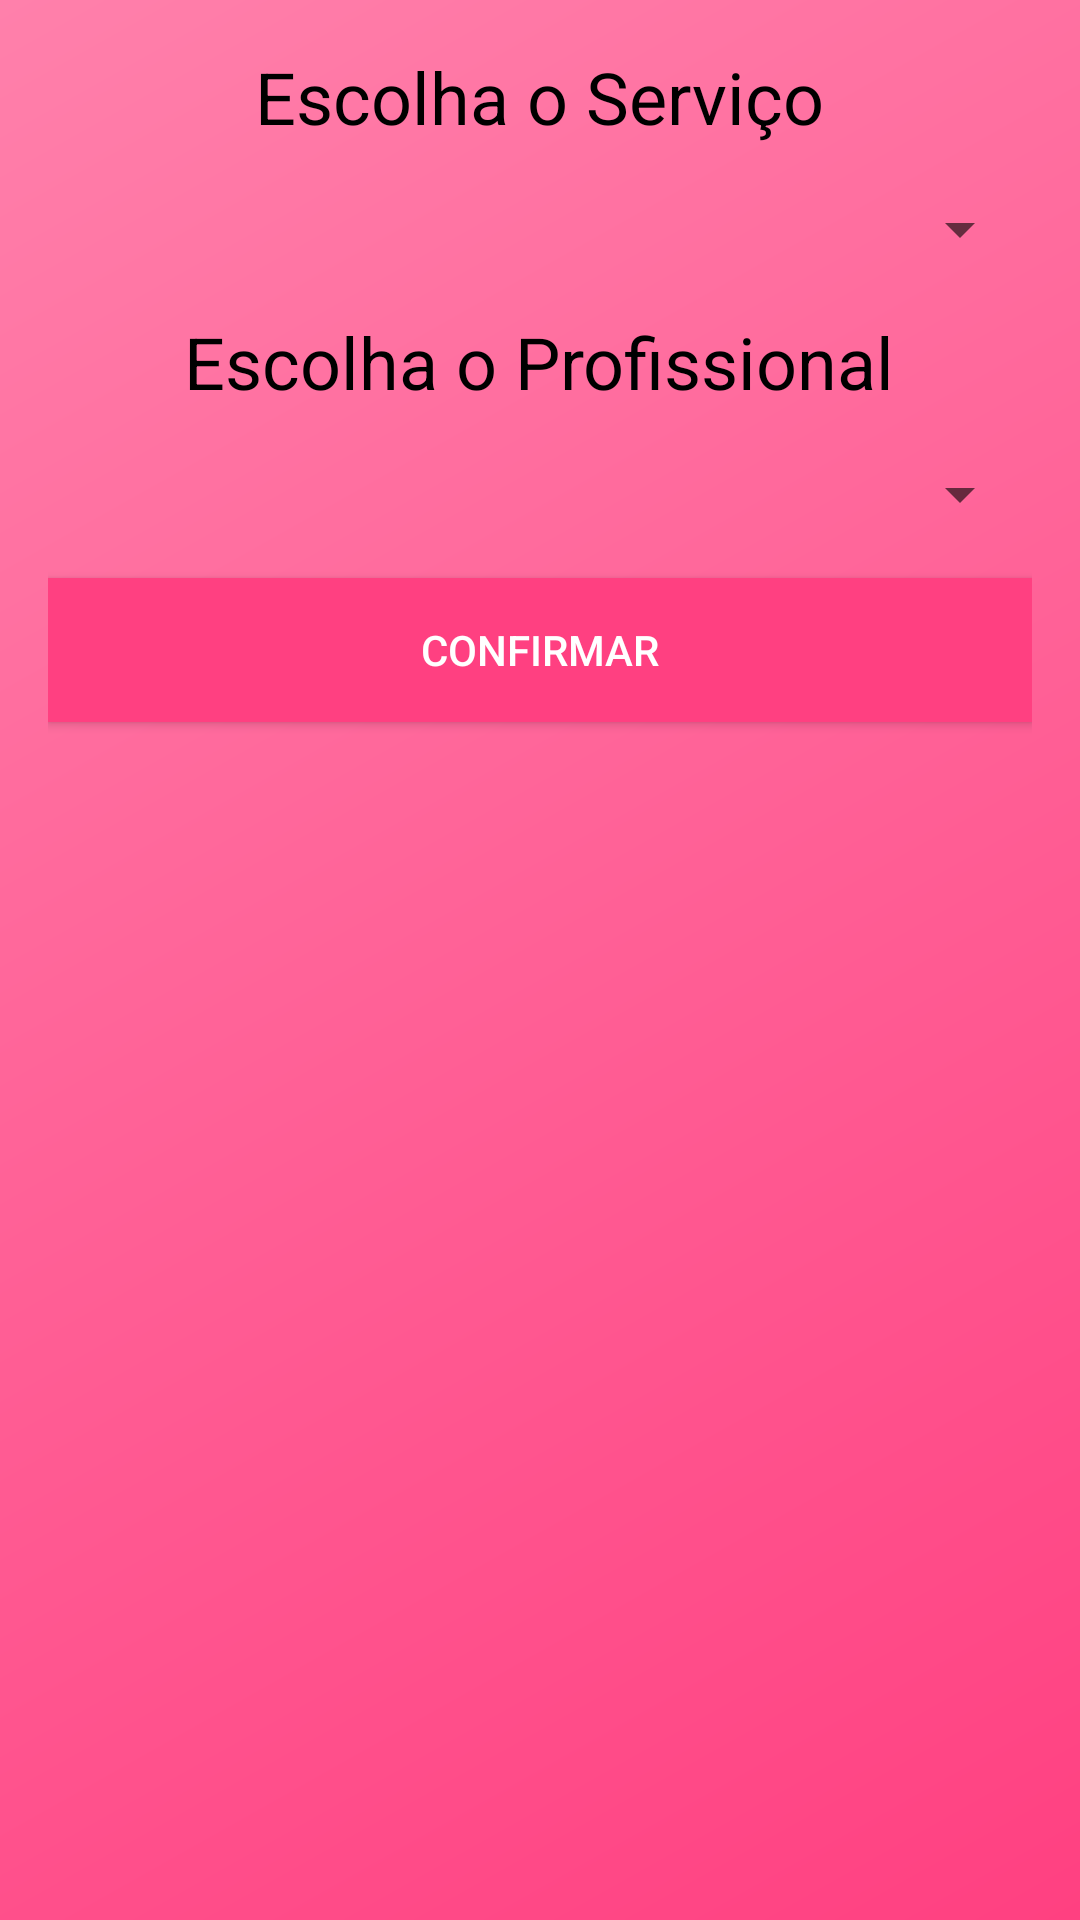

Layout XML and referenced resources for this Android screen:
<!-- AndroidManifest.xml: application theme Theme.DrAdrianaGomes -->
<!-- res/layout/agendamentos.xml -->
<?xml version="1.0" encoding="utf-8"?>
<LinearLayout xmlns:android="http://schemas.android.com/apk/res/android"
    android:layout_width="match_parent"
    android:layout_height="match_parent"
    android:orientation="vertical"
    android:padding="16dp"
    android:background="@drawable/fundo"
    >

    <TextView
        android:layout_width="wrap_content"
        android:layout_height="wrap_content"
        android:text="Escolha o Serviço"
        android:textSize="24sp"
        android:textColor="@android:color/black"
        android:layout_gravity="center"
        android:layout_marginBottom="16dp" />

    <Spinner
        android:id="@+id/spinnerServico"
        android:layout_width="match_parent"
        android:layout_height="wrap_content"
        android:hint="Escolha o Serviço"
        android:layout_marginBottom="16dp" />

    <TextView
        android:layout_width="wrap_content"
        android:layout_height="wrap_content"
        android:text="Escolha o Profissional"
        android:textSize="24sp"
        android:textColor="@android:color/black"
        android:layout_gravity="center"
        android:layout_marginBottom="16dp" />

    <Spinner
        android:id="@+id/spinnerProfissional"
        android:layout_width="match_parent"
        android:layout_height="wrap_content"
        android:hint="Escolha o Profissional" />

    <Button
        android:id="@+id/buttonConfirmar"
        android:layout_width="match_parent"
        android:layout_height="wrap_content"
        android:text="Confirmar"
        android:background="@color/pink"
        android:textColor="@android:color/white"
        android:layout_marginTop="16dp" />

</LinearLayout>
<!-- resources referenced by this layout -->
<resources>
  <color name="pink">#FF4081</color>
  <!-- drawable fundo (drawable) -->
  <layer-list xmlns:android="http://schemas.android.com/apk/res/android">
      <item android:drawable="@color/pink"/>
      <item>
          <shape>
              <gradient
                  android:startColor="@color/pink"
                  android:endColor="@color/pinkLight"
                  android:angle="135"/>
          </shape>
      </item>
  </layer-list>
  <style name="Theme.DrAdrianaGomes" parent="Theme.MaterialComponents.DayNight.DarkActionBar">
          
          <item name="colorPrimary">@color/purple_500</item>
          <item name="colorPrimaryVariant">@color/purple_700</item>
          <item name="colorOnPrimary">@color/white</item>
          
          <item name="colorSecondary">@color/teal_200</item>
          <item name="colorSecondaryVariant">@color/teal_700</item>
          <item name="colorOnSecondary">@color/black</item>
          
          <item name="android:statusBarColor">?attr/colorPrimaryVariant</item>
          
      </style>
  <color name="pinkLight">#FF80AB</color>
  <color name="purple_500">#FF6200EE</color>
  <color name="purple_700">#FF3700B3</color>
  <color name="white">#FFFFFFFF</color>
  <color name="teal_200">#FF03DAC5</color>
  <color name="teal_700">#FF018786</color>
  <color name="black">#FF000000</color>
</resources>
